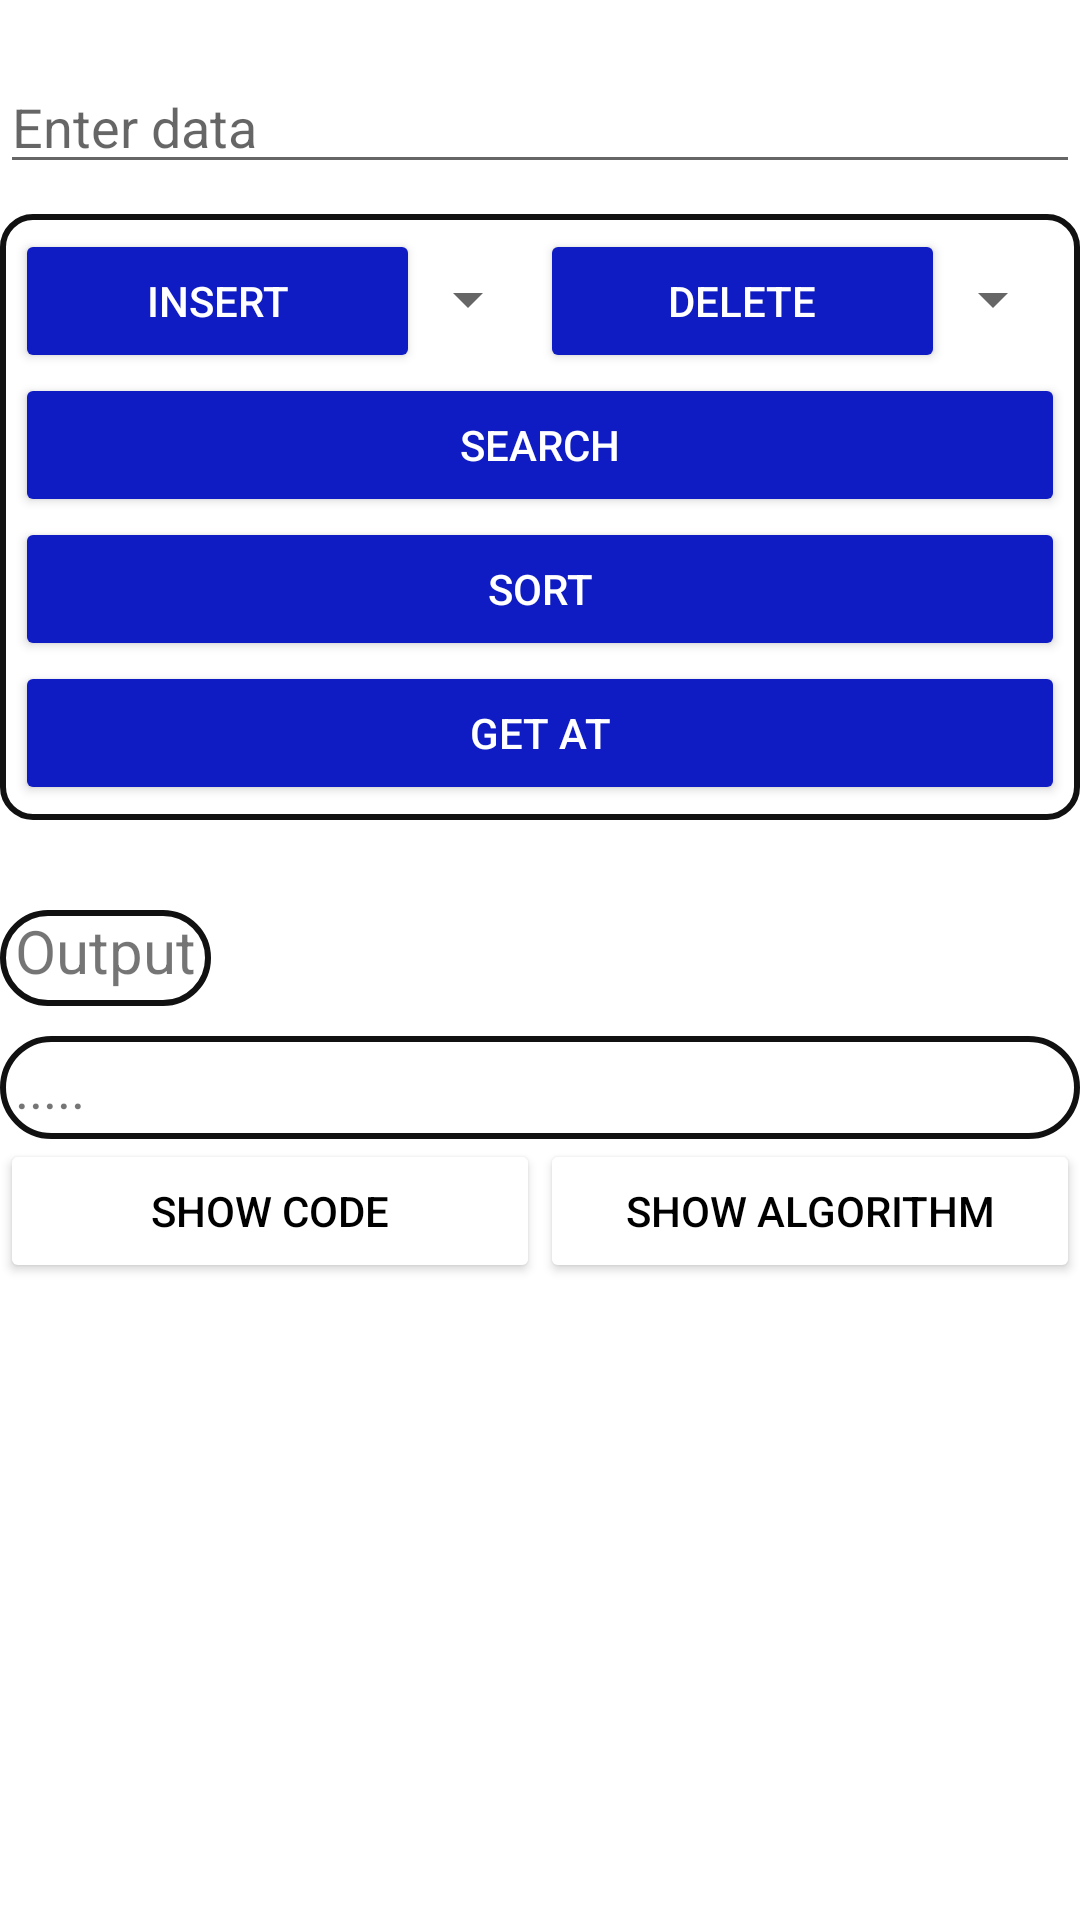

Reconstruct the res/layout file that produces this screen, plus the resources it refers to.
<!-- AndroidManifest.xml: application theme Theme.DataStructure -->
<!-- res/layout/activity_linked_list.xml -->
<?xml version="1.0" encoding="utf-8"?>
<androidx.constraintlayout.widget.ConstraintLayout xmlns:android="http://schemas.android.com/apk/res/android"
    xmlns:app="http://schemas.android.com/apk/res-auto"
    xmlns:tools="http://schemas.android.com/tools"
    android:layout_width="match_parent"
    android:layout_height="match_parent"
    android:layout_margin="5dp"
    tools:context="ik.tech.datastructure.LinkedListActivity">


    <ScrollView
        android:id="@+id/scrollView5"
        android:layout_width="0dp"
        android:layout_height="0dp"
        app:layout_constraintBottom_toBottomOf="parent"
        app:layout_constraintEnd_toEndOf="parent"
        app:layout_constraintStart_toStartOf="parent"
        app:layout_constraintTop_toTopOf="parent">

        <LinearLayout
            android:layout_width="match_parent"
            android:layout_height="wrap_content"
            android:orientation="vertical">


            <LinearLayout
                android:id="@+id/edit_text_layout"
                android:layout_width="match_parent"
                android:layout_height="wrap_content"
                android:layout_marginTop="20dp"
                android:orientation="horizontal">

                <EditText
                    android:id="@+id/dataet"
                    android:layout_width="wrap_content"
                    android:layout_height="match_parent"
                    android:layout_weight="1"
                    android:ems="10"
                    android:hint="Enter data"
                    android:inputType="number" />


                <EditText
                    android:id="@+id/indexet"
                    android:layout_width="wrap_content"
                    android:layout_height="match_parent"
                    android:layout_weight="1"
                    android:ems="10"
                    android:hint="Enter index"
                    android:inputType="number"
                    android:visibility="gone" />
            </LinearLayout>

            <LinearLayout
                android:id="@+id/linkedlist"
                android:layout_width="match_parent"
                android:layout_height="wrap_content"
                android:background="@drawable/border"
                android:orientation="vertical">

                <LinearLayout
                    android:layout_width="match_parent"
                    android:layout_height="wrap_content"
                    android:orientation="horizontal">

                    <Button
                        android:id="@+id/button"
                        android:layout_width="135dp"
                        android:layout_height="wrap_content"
                        android:backgroundTint="@color/blue"
                        android:onClick="insertion"
                        android:text="insert"
                        android:textColor="@color/white" />

                    <Spinner
                        android:id="@+id/ais"
                        android:layout_width="fill_parent"
                        android:layout_height="40dp"
                        android:layout_weight="1"

                        android:entries="@array/insertion_choice_list"
                        android:minWidth="195dp"

                        android:pointerIcon="alias"
                        android:tag="insSpin" />

                    <Button
                        android:id="@+id/button2"
                        android:layout_width="135dp"
                        android:layout_height="wrap_content"
                        android:backgroundTint="@color/blue"
                        android:onClick="deletion"
                        android:text="delete"
                        android:textColor="@color/white" />

                    <Spinner
                        android:id="@+id/ads"
                        android:layout_width="fill_parent"
                        android:layout_height="40dp"
                        android:layout_weight="1"
                        android:entries="@array/deletion_choice"
                        android:spinnerMode="dropdown"
                        android:tag="delSpin" />
                </LinearLayout>

                <Button
                    android:id="@+id/button4"
                    android:layout_width="match_parent"
                    android:layout_height="wrap_content"
                    android:backgroundTint="@color/blue"
                    android:onClick="search"
                    android:text="Search"
                    android:textColor="@color/white" />

                <Button
                    android:id="@+id/button5"
                    android:layout_width="match_parent"
                    android:layout_height="wrap_content"
                    android:backgroundTint="@color/blue"
                    android:onClick="sort"
                    android:text="sort"
                    android:textColor="@color/white" />

                <Button
                    android:id="@+id/button3"
                    android:layout_width="match_parent"
                    android:layout_height="wrap_content"
                    android:backgroundTint="@color/blue"
                    android:onClick="getAt"
                    android:text="Get At"
                    android:textColor="@color/white" />

            </LinearLayout>

            <LinearLayout
                android:id="@+id/text_layout"
                android:layout_width="match_parent"
                android:layout_height="wrap_content"
                android:layout_marginTop="20dp"
                android:orientation="vertical">

                <TextView
                    android:id="@+id/text1"
                    android:layout_width="wrap_content"
                    android:layout_height="wrap_content"
                    android:background="@drawable/text_bg"
                    android:paddingTop="10dp"
                    android:text="Output"
                    android:textColor="@color/green"
                    android:textSize="20sp" />

                <TextView
                    android:id="@+id/adatatext"
                    android:layout_width="match_parent"
                    android:layout_height="wrap_content"
                    android:background="@drawable/text_bg"
                    android:paddingTop="15dp"
                    android:text="....."
                    android:textColor="@color/green"
                    android:textSize="18sp" />

                <LinearLayout
                    android:layout_width="match_parent"
                    android:layout_height="match_parent"
                    android:orientation="horizontal">

                    <Button
                        android:id="@+id/codeTextBtn"
                        android:layout_width="match_parent"
                        android:layout_height="wrap_content"
                        android:layout_weight="1"
                        android:onClick="showCode"
                        android:text="show code"
                        android:textColor="@color/black"
                        app:backgroundTint="@color/white" />

                    <Button
                        android:id="@+id/algoTextBtn"
                        android:layout_width="match_parent"
                        android:layout_height="wrap_content"
                        android:layout_weight="1"

                        android:onClick="showAlgo"
                        android:text="show algorithm"
                        android:textColor="@color/black"
                        app:backgroundTint="@color/white" />
                </LinearLayout>

                <HorizontalScrollView
                    android:layout_width="match_parent"
                    android:layout_height="wrap_content"
                    android:layout_weight="1">

                    <TextView
                        android:id="@+id/acodetext"
                        android:layout_width="wrap_content"
                        android:layout_height="match_parent"
                        android:layout_marginTop="-8dp"
                        android:background="@drawable/text_bg"
                        android:contextClickable="true"
                        android:paddingTop="15dp"
                        android:text="click on any blue button."
                        android:textColor="@color/green"
                        android:textSize="18sp"
                        android:visibility="gone" />
                </HorizontalScrollView>

                <HorizontalScrollView
                    android:layout_width="match_parent"
                    android:layout_height="wrap_content"
                    android:layout_weight="1">

                    <TextView
                        android:id="@+id/aAlgoetext"
                        android:layout_width="wrap_content"
                        android:layout_height="match_parent"
                        android:layout_marginTop="-8dp"
                        android:background="@drawable/text_bg"
                        android:contextClickable="true"
                        android:paddingTop="15dp"
                        android:text="click on any blue button."
                        android:textColor="@color/white"
                        android:textSize="18sp"
                        android:visibility="gone" />
                </HorizontalScrollView>

            </LinearLayout>

        </LinearLayout>
    </ScrollView>


</androidx.constraintlayout.widget.ConstraintLayout>
<!-- resources referenced by this layout -->
<resources>
  <string-array name="deletion_choice">
          <item>delete first</item>
          <item>delete last</item>
          <item>delete from specific index</item>
          <item>delete specific item</item>
      </string-array>
  <string-array name="insertion_choice_list">
          <item>insert first</item>
          <item>insert last</item>
          <item>insert at specific index</item>
          <item>insert in sorted list</item>
      </string-array>
  <color name="black">#FF000000</color>
  <color name="blue">#0F1BC3</color>
  <color name="white">#FFFFFFFF</color>
  <!-- drawable border (drawable) -->
  <?xml version="1.0" encoding="utf-8"?>
  <layer-list xmlns:android="http://schemas.android.com/apk/res/android">
      <item android:top="10dp">
      <shape android:shape="rectangle">
          <corners android:radius="10dp"/>
          <padding android:right="5dp" android:left="5dp"  android:bottom="5dp" android:top="15dp"/>
          <stroke android:width="2dp" android:color="#111111"/>
      </shape>
  </item>
  </layer-list>
  <!-- drawable text_bg (drawable) -->
  <?xml version="1.0" encoding="utf-8"?>
  <layer-list xmlns:android="http://schemas.android.com/apk/res/android">
      <item android:top="10dp">
  
          <shape android:shape="rectangle">
              <corners android:radius="20dp"/>
              <solid android:color="@color/blackLight"></solid>
              <padding android:right="5dp" android:left="5dp"  android:bottom="5dp" android:top="0dp"/>
              <stroke android:width="2dp" android:color="#111111"/>
          </shape>
  
      </item>
  
  </layer-list>
  <style name="Theme.DataStructure" parent="Theme.MaterialComponents.DayNight.DarkActionBar">
          
          <item name="colorPrimary">@color/blue</item>
          <item name="colorPrimaryVariant">@color/blue</item>
          <item name="colorOnPrimary">@color/white</item>
          
          <item name="colorSecondary">@color/teal_200</item>
          <item name="colorSecondaryVariant">@color/teal_700</item>
          <item name="colorOnSecondary">@color/black</item>
          
          <item name="android:statusBarColor" tools:targetApi="l">?attr/colorPrimaryVariant</item>
          
      </style>
  <color name="teal_200">#FF03DAC5</color>
  <color name="teal_700">#FF018786</color>
</resources>
